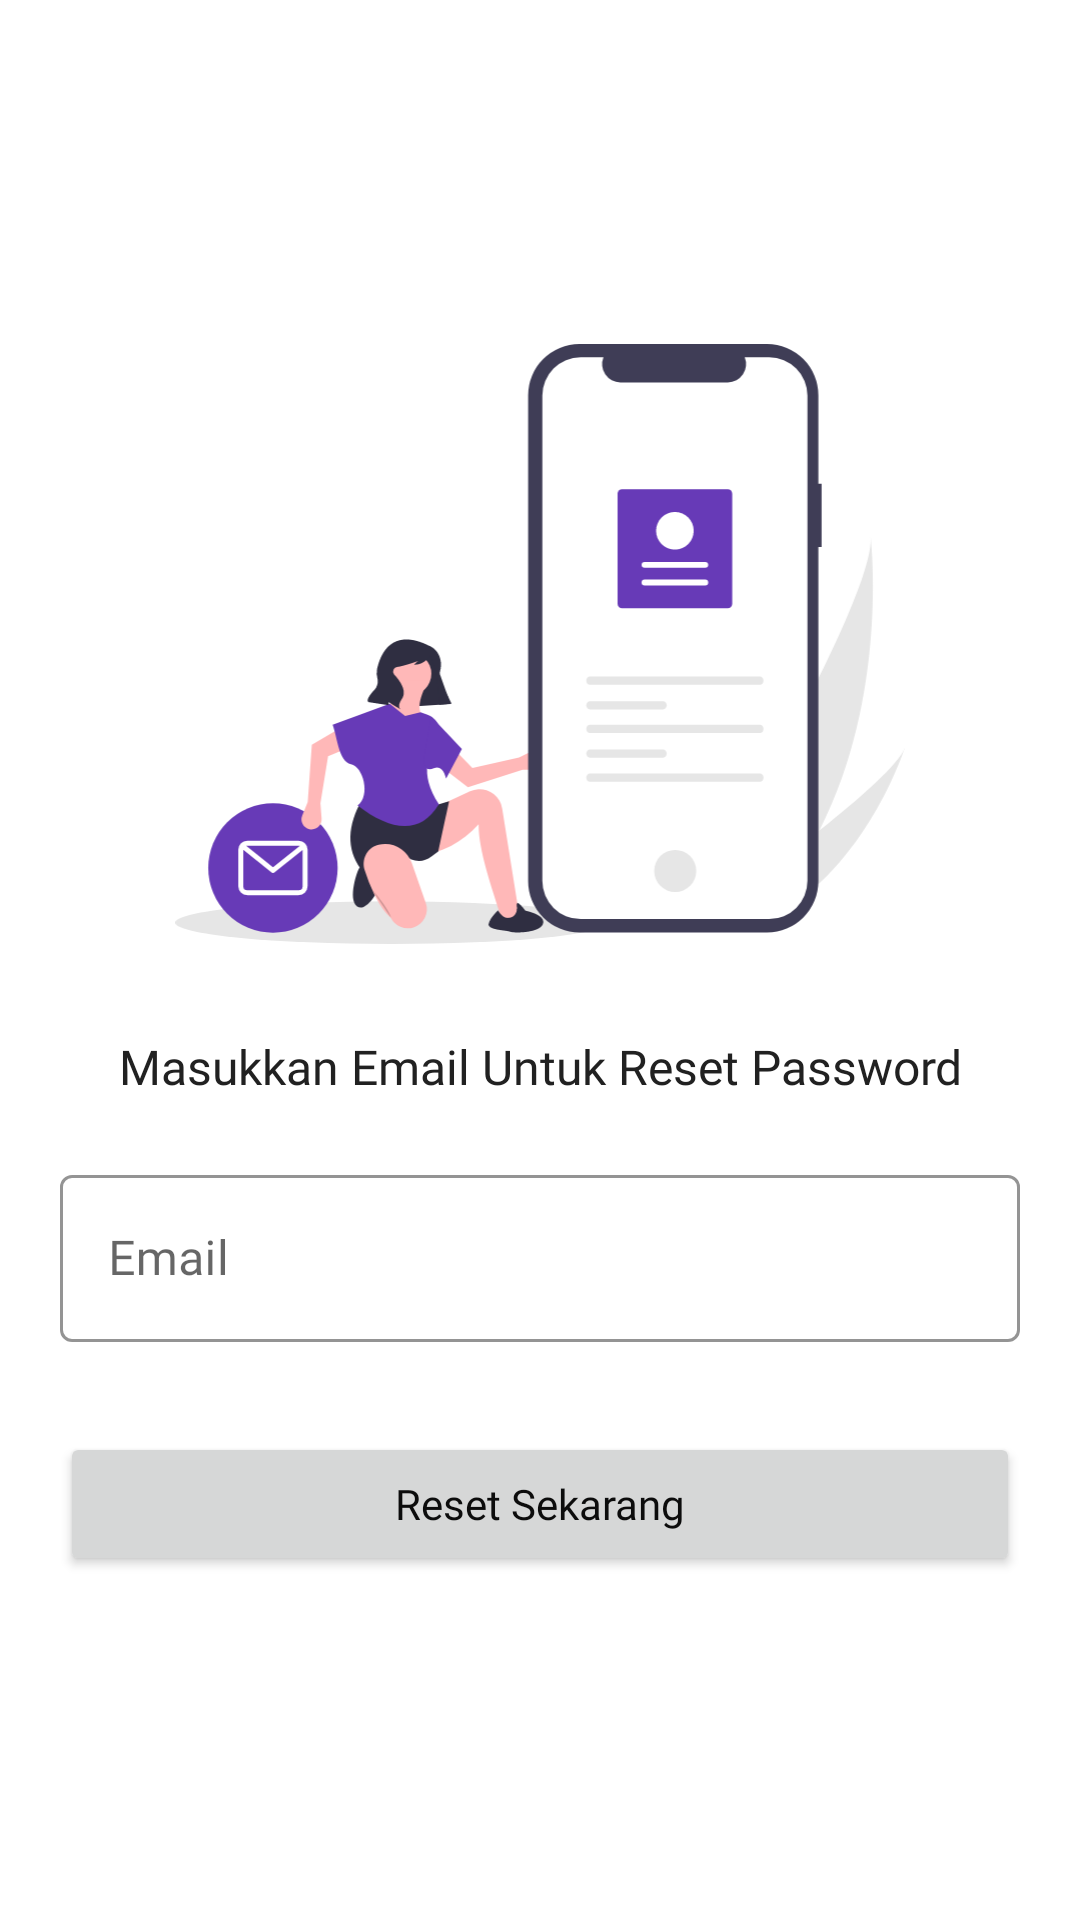

Here is an Android app screen rendered from its layout file. Give the layout XML and the strings, colors and styles it references.
<!-- AndroidManifest.xml: application theme AppTheme -->
<!-- res/layout/fragment_reset.xml -->
<?xml version="1.0" encoding="utf-8"?>
<FrameLayout xmlns:android="http://schemas.android.com/apk/res/android"
    xmlns:tools="http://schemas.android.com/tools"
    android:layout_width="match_parent"
    android:layout_height="match_parent"
    xmlns:app="http://schemas.android.com/apk/res-auto"
    tools:context=".auth.resetpassword.ResetFragment">

    <ScrollView
        android:layout_width="match_parent"
        android:layout_height="match_parent">

        <LinearLayout
            android:layout_width="match_parent"
            android:layout_height="wrap_content"
            android:orientation="vertical"
            android:gravity="center_horizontal"
            android:layout_gravity="center_vertical">

            <ImageView
                android:layout_width="250dp"
                android:layout_height="200dp"
                android:src="@drawable/illustration_reset_password"
                android:contentDescription="@string/illustration_reset_password" />

            <TextView
                android:layout_width="wrap_content"
                android:layout_height="wrap_content"
                android:textAlignment="center"
                android:text="@string/masukkan_email_untuk_reset_password"
                android:layout_marginTop="@dimen/dip_30"
                style="@style/TextRegularPrimary"
                android:textSize="16sp" />

            <com.google.android.material.textfield.TextInputLayout
                android:id="@+id/input_layout_email_reset_password"
                android:layout_width="match_parent"
                android:layout_height="wrap_content"
                android:hint="@string/email"
                app:endIconMode="clear_text"
                app:boxStrokeColor="@color/colorPrimary"
                android:layout_marginHorizontal="@dimen/dip_20"
                android:layout_marginTop="@dimen/dip_20"
                style="@style/TextInputLayout.OutlineBox.CustomFont">

                <com.google.android.material.textfield.TextInputEditText
                    android:id="@+id/edt_email_reset_password"
                    android:layout_width="match_parent"
                    android:layout_height="wrap_content"
                    android:inputType="textEmailAddress"
                    android:lines="1" />

            </com.google.android.material.textfield.TextInputLayout>

            <Button
                android:id="@+id/btn_reset_password"
                android:layout_marginTop="@dimen/dip_30"
                android:layout_marginHorizontal="@dimen/dip_20"
                android:text="@string/reset_sekarang"
                style="@style/Button" />

        </LinearLayout>

    </ScrollView>

    <ProgressBar
        android:id="@+id/loading_reset_password"
        android:layout_width="wrap_content"
        android:layout_height="wrap_content"
        android:layout_gravity="center"
        android:visibility="invisible" />
</FrameLayout>
<!-- resources referenced by this layout -->
<resources>
  <color name="colorPrimary">#673AB7</color>
  <dimen name="dip_20">20dp</dimen>
  <dimen name="dip_30">30dp</dimen>
  <!-- drawable illustration_reset_password: vector/xml drawable (drawable, 7813 chars, omitted) -->
  <string name="email">Email</string>
  <string name="illustration_reset_password">illustration reset password</string>
  <string name="masukkan_email_untuk_reset_password">Masukkan Email Untuk Reset Password</string>
  <string name="reset_sekarang">Reset Sekarang</string>
  <style name="Button">
          <item name="android:layout_width">match_parent</item>
          <item name="android:layout_height">wrap_content</item>
          <item name="android:textAllCaps">false</item>
          <item name="android:fontFamily">@font/quicksand_regular</item>
          <item name="android:textColor">@color/colorWhite</item>
      </style>
  <style name="TextInputLayout.OutlineBox.CustomFont" parent="Widget.MaterialComponents.TextInputLayout.OutlinedBox">
          <item name="android:theme">@style/ThemeOverlay.TextInputEditText.OutlinedBox.CustomFont</item>
      </style>
  <style name="TextRegularPrimary">
          <item name="android:fontFamily">@font/quicksand_regular</item>
          <item name="android:textColor">@color/colorTextPrimary</item>
      </style>
  <style name="AppTheme" parent="Theme.MaterialComponents.Light.NoActionBar">
          
          <item name="colorPrimary">@color/colorPrimary</item>
          <item name="colorPrimaryDark">@color/colorPrimaryDark</item>
          <item name="colorAccent">@color/colorAccent</item>
      </style>
  <color name="colorWhite">#0C0C0C</color>
  <style name="ThemeOverlay.TextInputEditText.OutlinedBox.CustomFont" parent="ThemeOverlay.MaterialComponents.TextInputEditText.OutlinedBox">
          <item name="editTextStyle">@style/TextInputEditText.OutlinedBox.CustomFont</item>
      </style>
  <color name="colorTextPrimary">#212121</color>
  <color name="colorPrimaryDark">#512DA8</color>
  <color name="colorAccent">#FF9800</color>
  <style name="TextInputEditText.OutlinedBox.CustomFont" parent="Widget.MaterialComponents.TextInputEditText.OutlinedBox">
          <item name="android:fontFamily">@font/quicksand_light</item>
      </style>
</resources>
